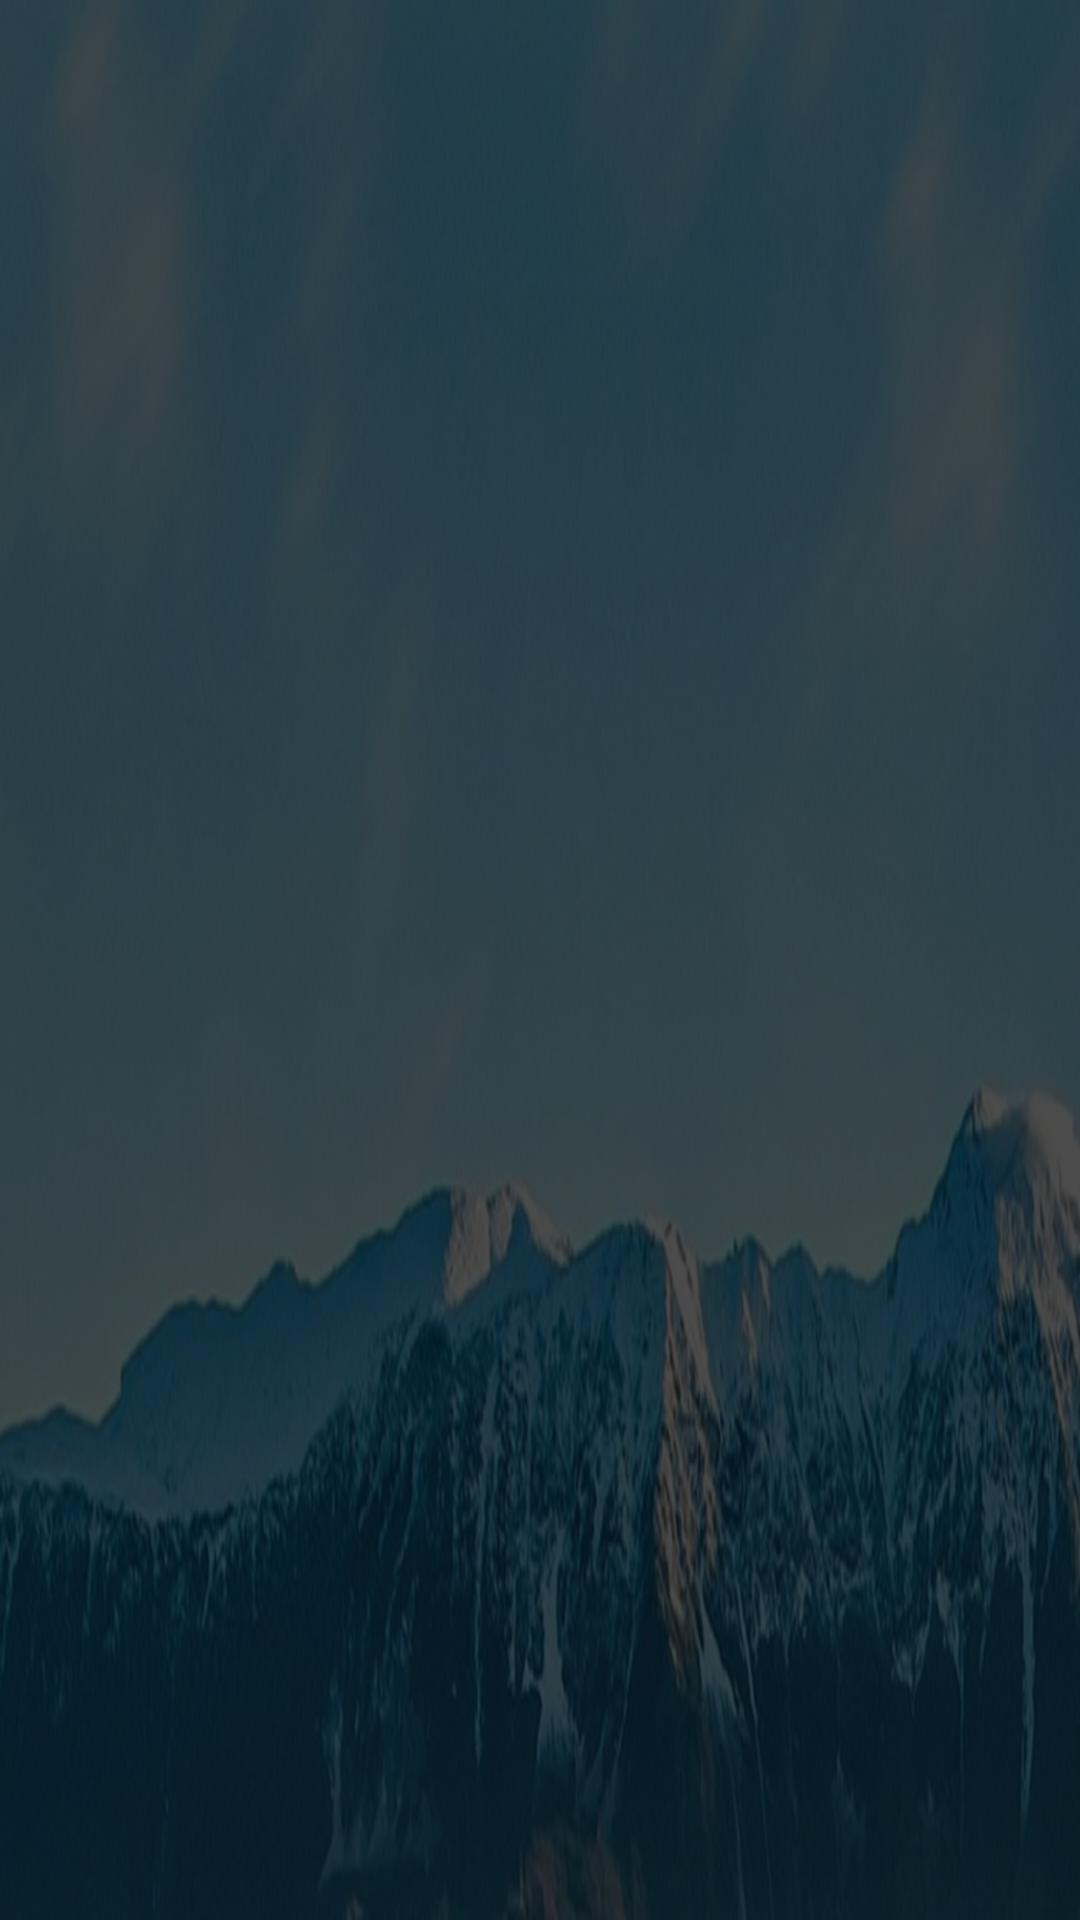

Android layout source for this screen:
<!-- AndroidManifest.xml: application theme AppTheme -->
<!-- res/layout/nav_header.xml -->
<?xml version="1.0" encoding="utf-8"?>
<RelativeLayout
xmlns:android="http://schemas.android.com/apk/res/android"
android:layout_width="match_parent"
android:layout_height="160dp"
android:background="@drawable/smbjt">

<ImageView
    android:id="@+id/head"
    android:layout_width="wrap_content"
    android:layout_height="wrap_content"
    android:layout_centerInParent="true"/>

</RelativeLayout>
<!-- resources referenced by this layout -->
<resources>
  <!-- drawable smbjt: png bitmap (drawable-xxhdpi, 352428 bytes) -->
  <style name="AppTheme" parent="Theme.AppCompat.Light.NoActionBar">
          
          <item name="colorPrimary">@color/colorPrimary</item>
          <item name="colorPrimaryDark">@color/colorPrimaryDark</item>
          <item name="colorAccent">@color/colorAccent</item>
      </style>
  <!-- not gathered from this repository: default colours our renderer supplied (Android Studio template values) -->
  <color name="colorPrimary">#FF6200EE</color>
  <color name="colorPrimaryDark">#FF3700B3</color>
  <color name="colorAccent">#FF03DAC5</color>
</resources>
